Run: headless pygame with SDL's dummy video driver; simulated clock (each Clock.tick advances the game by its frame time, no real sleeping); random seed 0; keys injected as events and as key.get_pressed() state; mouse plan: one left click at the window centre at the start of phase 2, then a move to the lower-right quarter at the start of phase 3.
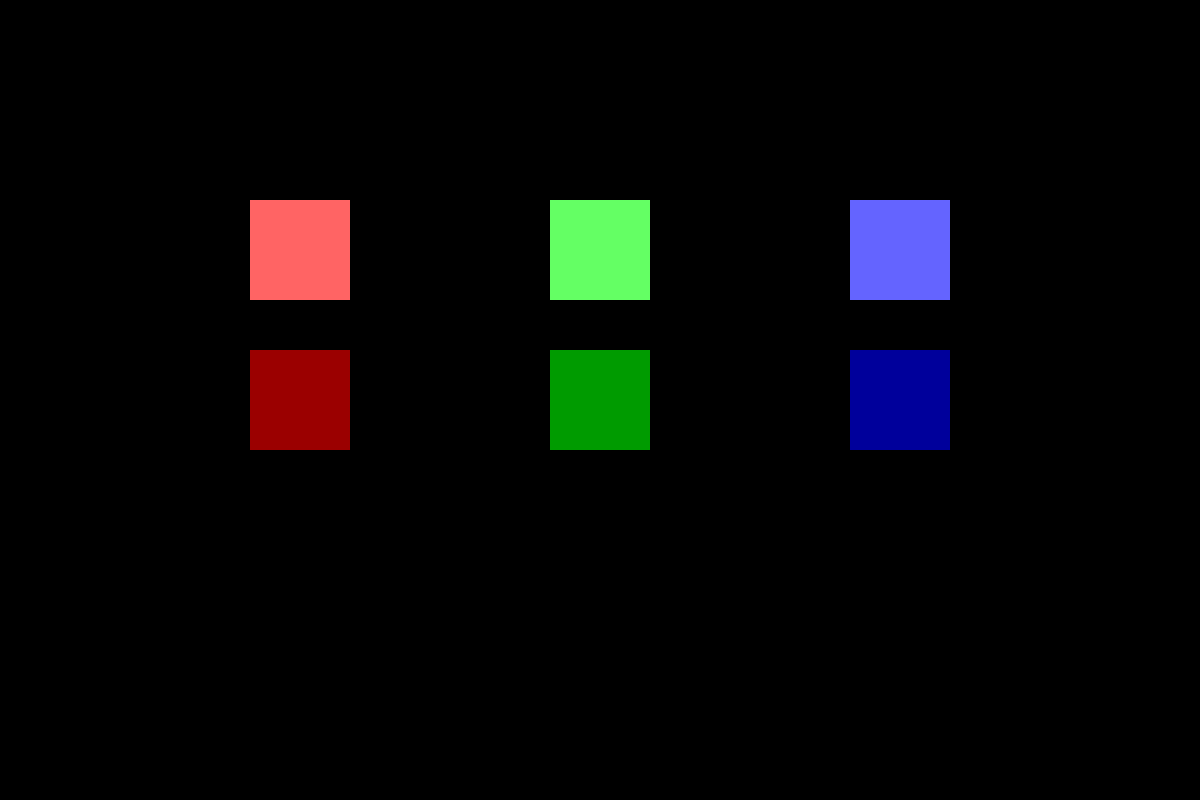
Frame 1 of 4 · flips 1–60 · no input
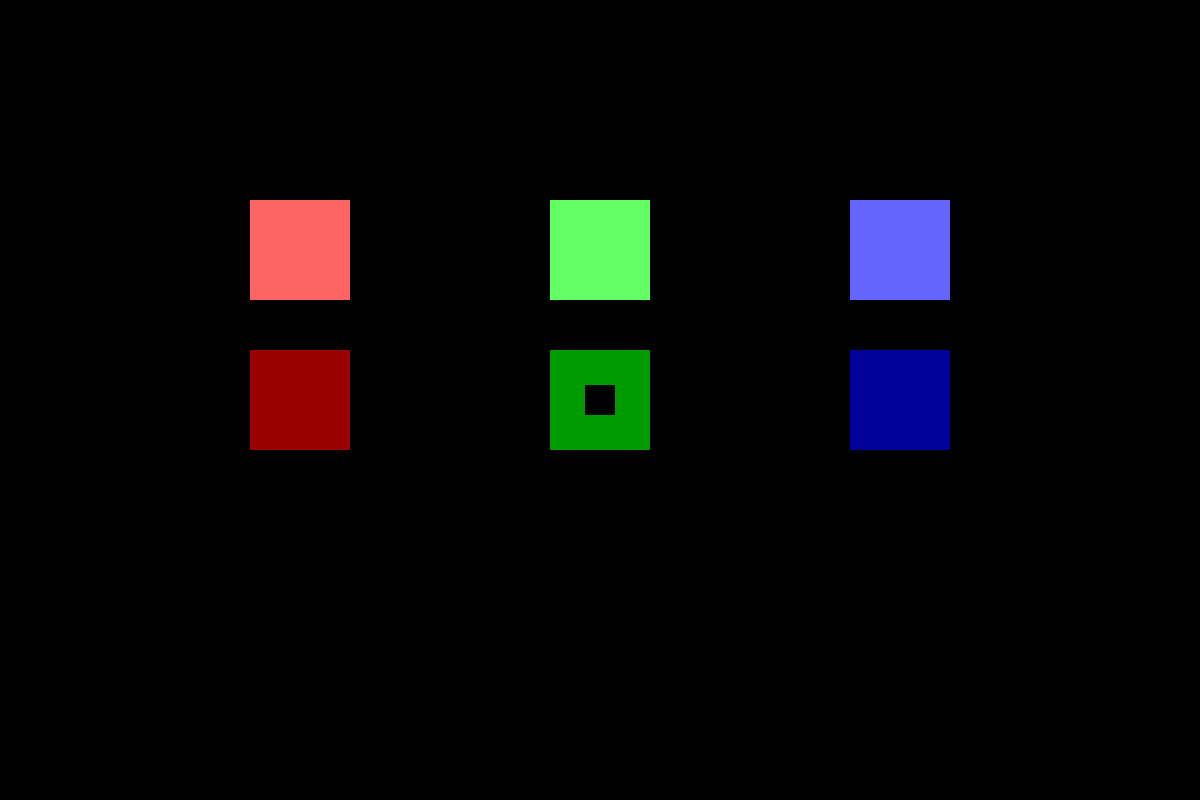
Frame 2 of 4 · flips 61–180 · clicked the window centre · tapped SPACE, RETURN · held RIGHT (→), D
Frame 3 of 4 · flips 181–300 · moved the mouse to the lower-right quarter · held DOWN (↓), S · screen same as frame 1, image omitted
Frame 4 of 4 · flips 301–420 · held LEFT (←), A, UP (↑), W · screen unchanged from frame 3, image omitted

The pygame program that drew these frames:

'''
Hover your mouse over one of the 6 squares to adjust the background color.
'''

import sys
import random
import pygame

# Initialize pygame
pygame.init()

# Some constants
SCREEN_WIDTH = 1200
SCREEN_HEIGHT = 800
FPS = 60

LIGHT_GREY = [230, 230, 230]

# Create the display surface
screen = pygame.display.set_mode([SCREEN_WIDTH, SCREEN_HEIGHT])
pygame.display.set_caption("Collider Demo")

# Make a clock to manage frames per second
clock = pygame.time.Clock()

mouse_rect = pygame.Rect([0, 0], [30, 30])
whitered_wall_rect = pygame.Rect([250, 200], [100, 100])
whitegreen_wall_rect = pygame.Rect([550, 200], [100, 100])
whiteblue_wall_rect = pygame.Rect([850, 200], [100, 100])
blackred_wall_rect = pygame.Rect([250, 350], [100, 100])
blackgreen_wall_rect = pygame.Rect([550, 350], [100, 100])
blackblue_wall_rect = pygame.Rect([850, 350], [100, 100])

# Game loop
w_color = [0, 0, 0]
while True:
    # Set the background color
    screen.fill(w_color)

    mouse_position = pygame.mouse.get_pos()
    mouse_rect.centerx = mouse_position[0]
    mouse_rect.centery = mouse_position[1]

    if mouse_rect.colliderect(whitered_wall_rect):
        if w_color[0] <= 254:
            w_color[0] = (w_color[0] + 1)
    if mouse_rect.colliderect(whitegreen_wall_rect):
        if w_color[1] <= 254:
            w_color[1] = (w_color[1] + 1)
    if mouse_rect.colliderect(whiteblue_wall_rect):
        if w_color[2] <= 254:
            w_color[2] = (w_color[2] + 1)
    if mouse_rect.colliderect(blackred_wall_rect):
        if w_color[0] >= 1:
            w_color[0] = (w_color[0] - 1)
    if mouse_rect.colliderect(blackgreen_wall_rect):
        if w_color[1] >= 1:
            w_color[1] = (w_color[1] - 1)
    if mouse_rect.colliderect(blackblue_wall_rect):
        if w_color[2] >= 1:
            w_color[2] = (w_color[2] - 1)


    pygame.draw.rect(screen, [255, 100, 100], whitered_wall_rect)
    pygame.draw.rect(screen, [100, 255, 100], whitegreen_wall_rect)
    pygame.draw.rect(screen, [100, 100, 255], whiteblue_wall_rect)
    pygame.draw.rect(screen, [155, 0, 0], blackred_wall_rect)
    pygame.draw.rect(screen, [0, 155, 0], blackgreen_wall_rect)
    pygame.draw.rect(screen, [0, 0, 155], blackblue_wall_rect)
    pygame.draw.rect(screen, [0, 0, 0], mouse_rect)

    # Event loop
    for event in pygame.event.get():
        if event.type == pygame.QUIT:
            pygame.quit()
            sys.exit()

    # Update the display, tick clock
    pygame.display.update()
    clock.tick(FPS)
